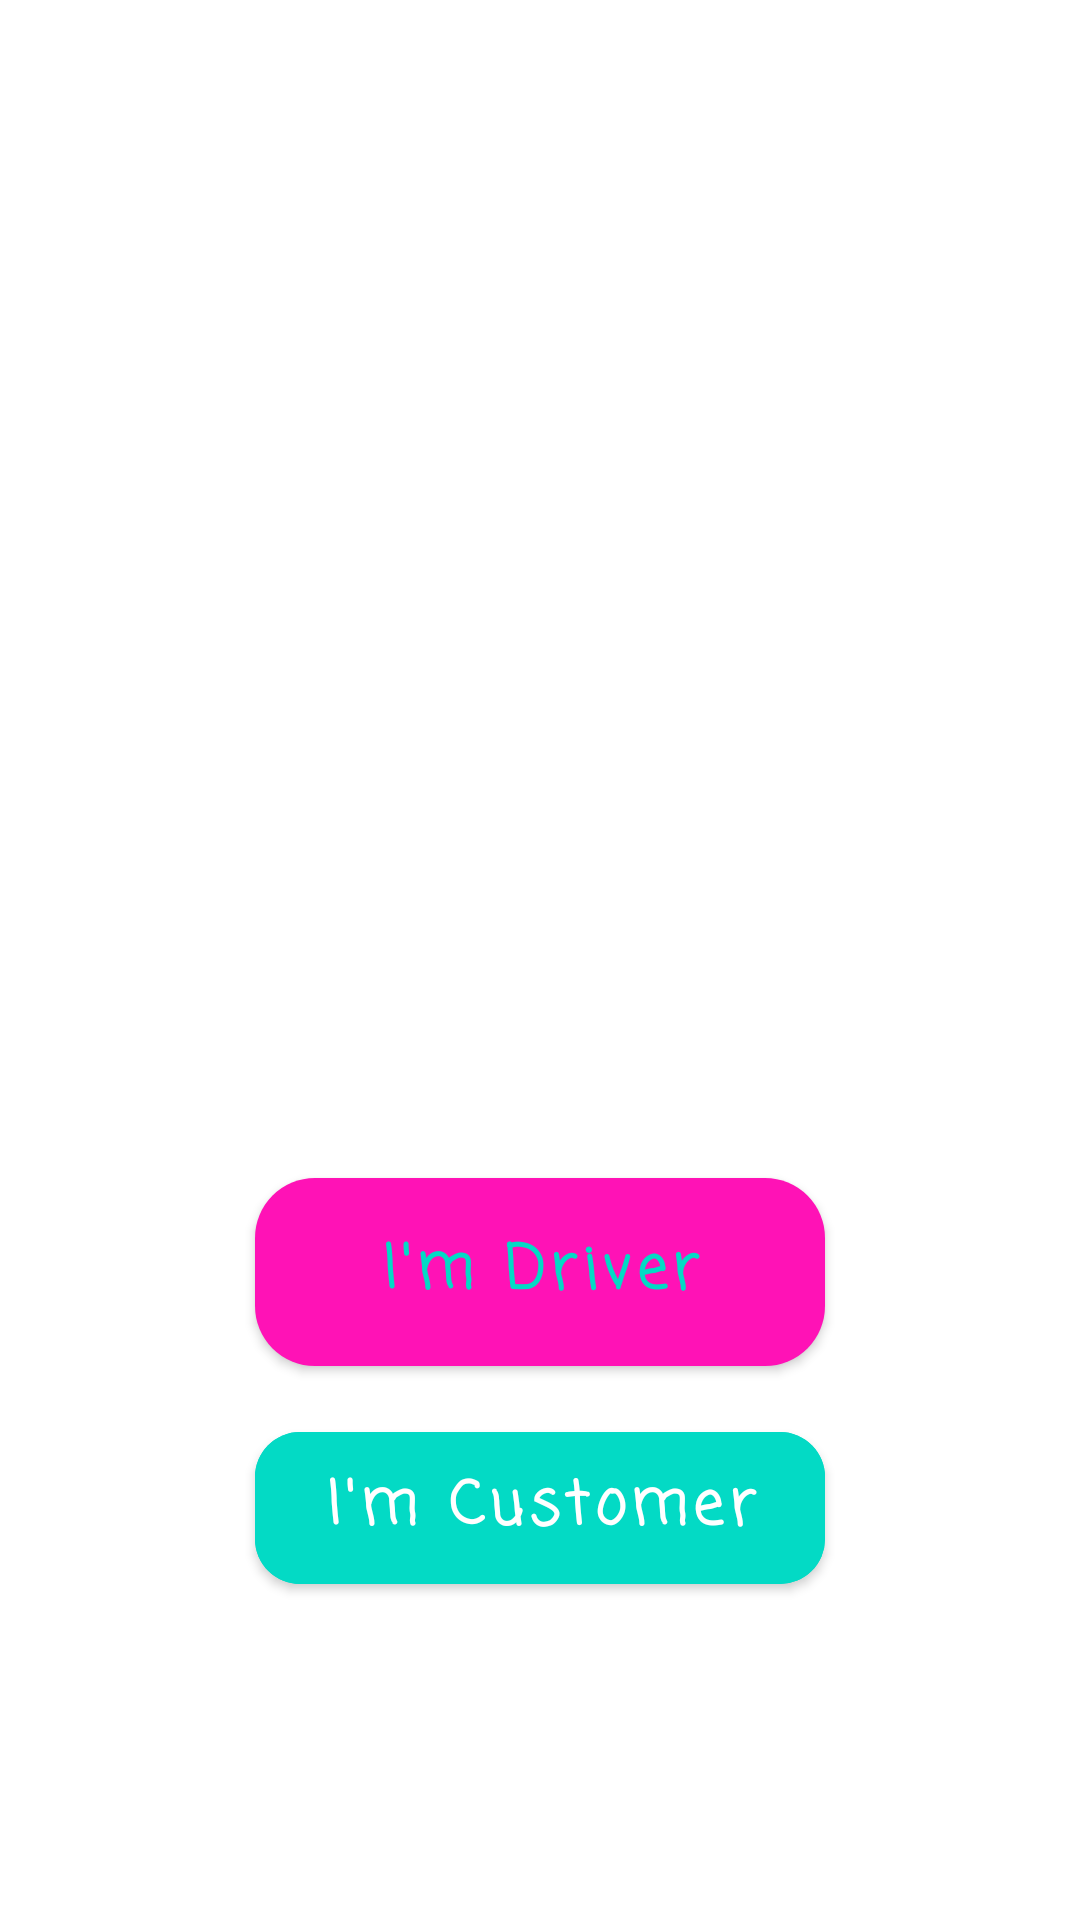

This screen was rendered from an Android layout file. Write that file and the resources it references.
<!-- AndroidManifest.xml: application theme AppTheme -->
<!-- res/layout/activity_welcom.xml -->
<?xml version="1.0" encoding="utf-8"?>
<androidx.constraintlayout.widget.ConstraintLayout xmlns:android="http://schemas.android.com/apk/res/android"
    xmlns:app="http://schemas.android.com/apk/res-auto"
    xmlns:tools="http://schemas.android.com/tools"
    android:layout_width="match_parent"
    android:layout_height="match_parent"
    android:background="@drawable/photo_cover"
    tools:context=".WelcomActivity">

    <com.google.android.material.button.MaterialButton
        android:id="@+id/driver_button"
        android:layout_width="190dp"
        android:layout_height="wrap_content"
        android:background="@drawable/button_shape"
        android:backgroundTint="#fff"
        android:fontFamily="casual"
        android:padding="10dp"
        android:paddingStart="15dp"
        android:paddingEnd="15dp"
        android:text="@string/driver"
        android:textAllCaps="false"
        android:textColor="@color/colorAccent"
        android:textSize="20dp"
        android:textStyle="bold"
        app:cornerRadius="15dp"
        app:layout_constraintBottom_toBottomOf="parent"
        app:layout_constraintEnd_toEndOf="parent"
        app:layout_constraintStart_toStartOf="parent"
        app:layout_constraintTop_toTopOf="parent"
        app:layout_constraintVertical_bias="0.68" />

    <com.google.android.material.button.MaterialButton
        android:id="@+id/custom_button"
        android:layout_width="190dp"
        android:layout_height="wrap_content"
        android:layout_marginTop="16dp"
        android:backgroundTint="@color/colorAccent"
        android:fontFamily="casual"
        android:padding="10dp"
        android:paddingStart="15dp"
        android:paddingEnd="15dp"
        android:text="@string/custmor"
        android:textAllCaps="false"
        android:textColor="#fff"
        android:textSize="20dp"
        android:textStyle="bold"
        app:cornerRadius="15dp"
        app:layout_constraintEnd_toEndOf="parent"
        app:layout_constraintStart_toStartOf="parent"
        app:layout_constraintTop_toBottomOf="@+id/driver_button" />
</androidx.constraintlayout.widget.ConstraintLayout>
<!-- resources referenced by this layout -->
<resources>
  <!-- drawable button_shape (drawable) -->
  <?xml version="1.0" encoding="utf-8"?>
  <shape xmlns:android="http://schemas.android.com/apk/res/android"
      android:shape="rectangle">
  
      <corners android:radius="20dp" />
      <solid android:color="#c880ff" />
  </shape>
  <string name="custmor">I\'m Customer</string>
  <string name="driver">I\'m Driver</string>
  <style name="AppTheme" parent="Theme.MaterialComponents.Light.NoActionBar">
          
          <item name="colorPrimary">#ff12b6</item>
          <item name="colorPrimaryDark">#c880ff</item>
          <item name="colorAccent">#f2e712</item>
      </style>
  <!-- not gathered from this repository: default colours our renderer supplied (Android Studio template values) -->
  <color name="colorAccent">#FF03DAC5</color>
</resources>
